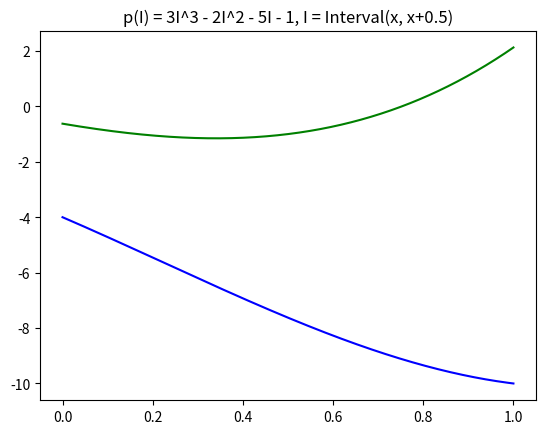

Source code (Python):
import numpy as np
import matplotlib.pyplot as plt

class Interval():
    def __init__(self, *args):

        if len(args) > 1:
            self.lb = args[0]
            self.ub = args[1]
        else:
            self.lb = args[0]
            self.ub = args[0]
    

    def __str__(self):
        return "[" + str(self.lb) + "," + str(self.ub) + "]"
    
    
    def __contains__(self, r):
        return self.lb <= r < self.ub


    def __add__(self, x):
        if type(x) == Interval:
            return Interval(self.lb + x.lb, self.ub + x.ub)
        else:
            return Interval(self.lb + x, self.ub + x)


    def __radd__(self, x):
        return self.__add__(x)
    

    def __sub__(self, x):
        if type(x) == Interval:
            return Interval(self.lb - x.ub, self.ub - x.lb)
        else:
            return Interval(self.lb - x, self.ub - x)
    

    def __rsub__(self, x):
        return Interval(x - self.ub, x - self.lb)
        

    def __mul__(self, x):
        if type(x) == Interval:
            products = [self.lb * x.lb, self.lb * x.ub, self.ub * x.lb, self.ub * x.ub]
            return Interval(min(products), max(products))
        else:
            products = [self.lb * x, self.ub * x]
            return Interval(min(products), max(products))


    def __rmul__(self, x):
        return self.__mul__(x)
    

    def __truediv__(self, x):

        if x.__contains__(0):
            raise ZeroDivisionError("Interval division by zero is undefined")
        
        divsions = [self.lb / x.lb, self.lb / x.ub, self.ub / x.lb, self.ub / x.ub]
        return Interval(min(divsions), max(divsions))
    

    def __neg__(self):
        negs = [-self.lb, -self.ub]
        return Interval(min(negs), max(negs))
    

    def __pow__(self, x):
        if x % 2 == 0:
            if 0 <= self.lb:
                return Interval(self.lb**x, self.ub**x)
            if self.ub < 0:
                return Interval(self.ub**x, self.lb**x)
            else:
                return Interval(0, max(self.lb**x, self.ub**x))
        
        else:
            return Interval(self.lb**x, self.ub**x)



def task9():
    x = Interval( -2 , 2 )  # [ -2 , 2 ]
    print(x ** 2)           # [ 0 , 4 ]
    print(x ** 3)           # [ -8 , 8 ]


def task8():
    i = 1.0 + Interval(2,3)
    
    print("Addition")
    print(Interval (2 , 3 ) + 1)
    print(1 + Interval (2 , 3 ) )
    print(1.0 + Interval (2 , 3 )) 
    print(Interval (2 , 3 ) + 1.0 )

    print("Sub")
    print(1 - Interval (2 , 3 )) 
    print(Interval (2 , 3 ) - 1 )
    print(1.0 - Interval (2 , 3 )) 
    print(Interval (2 , 3 ) - 1.0 )

    print("mul")
    print(Interval (2 , 3 ) * 1 )
    print(1 * Interval (2 , 3 ) )
    print(1.0 * Interval (2 , 3 )) 
    print(Interval (2 , 3 ) * 1.0 )

    print("neg")
    print(-Interval (4 , 5 ) )

def task10():
    xl = np.linspace(0.,1,1000)
    xu = np.linspace(0.,1,1000) + 0.5
    yl = []
    yu = []

    for j in range(1000):
        i = Interval(xl[j], xu[j])
        p = 3 * i**3 - 2 * i**2 - 5 * i - 1
        yl.append(p.lb)
        yu.append(p.ub)
        


    plt.plot(xl, yl, color="blue")
    plt.plot(xl, yu, color="green")
    plt.title("p(I) = 3I^3 - 2I^2 - 5I - 1, I = Interval(x, x+0.5)")
    plt.show()



if __name__ == "__main__":
    task10()